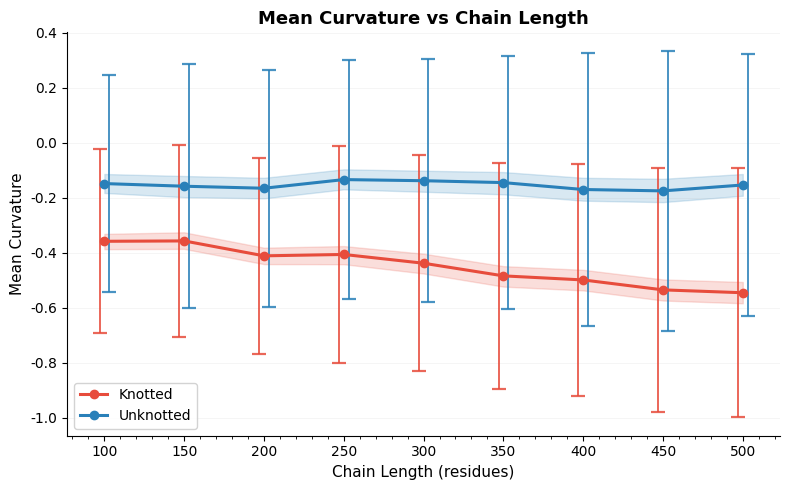
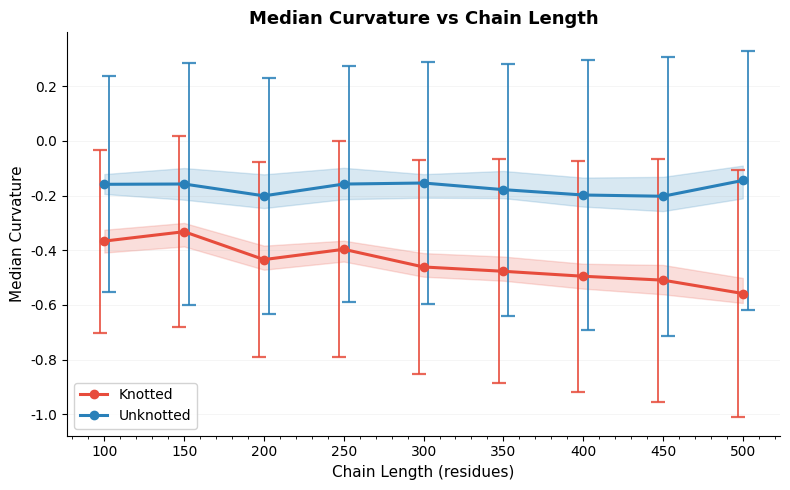
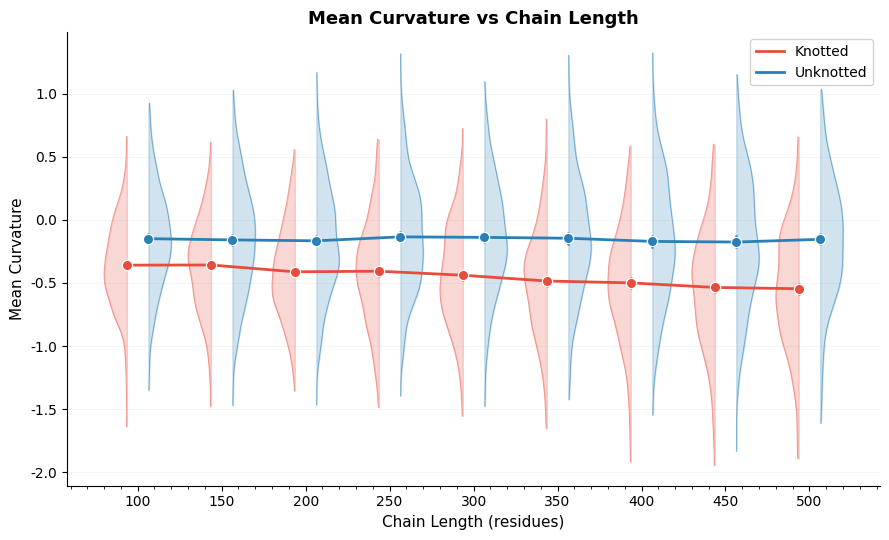
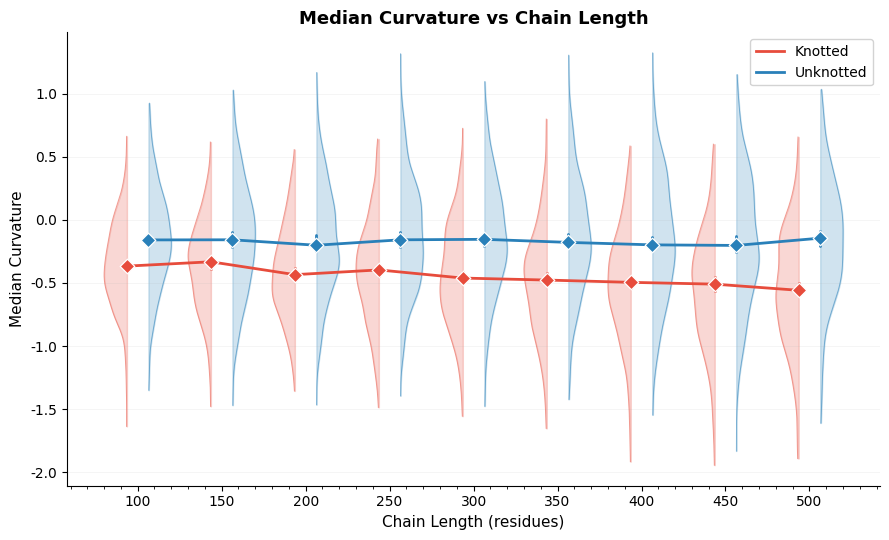
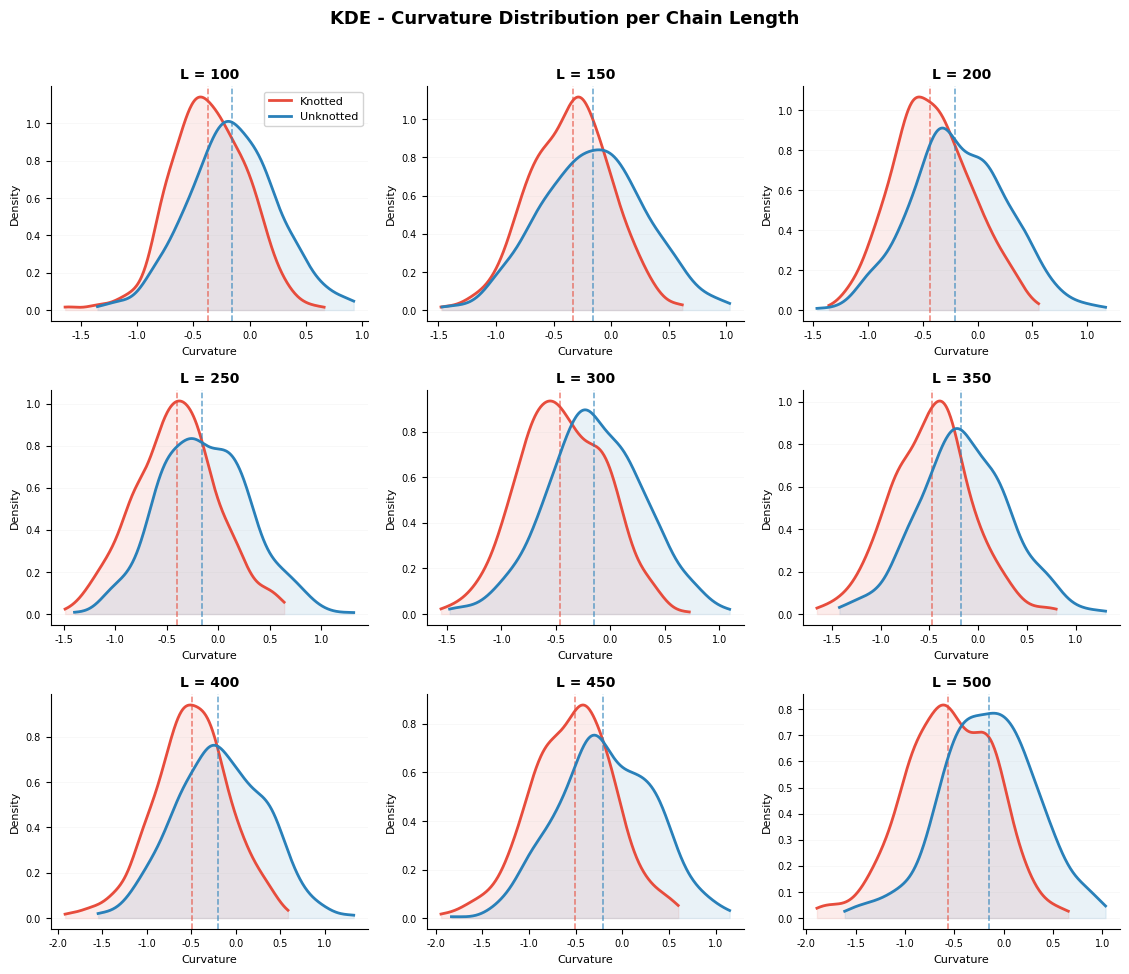
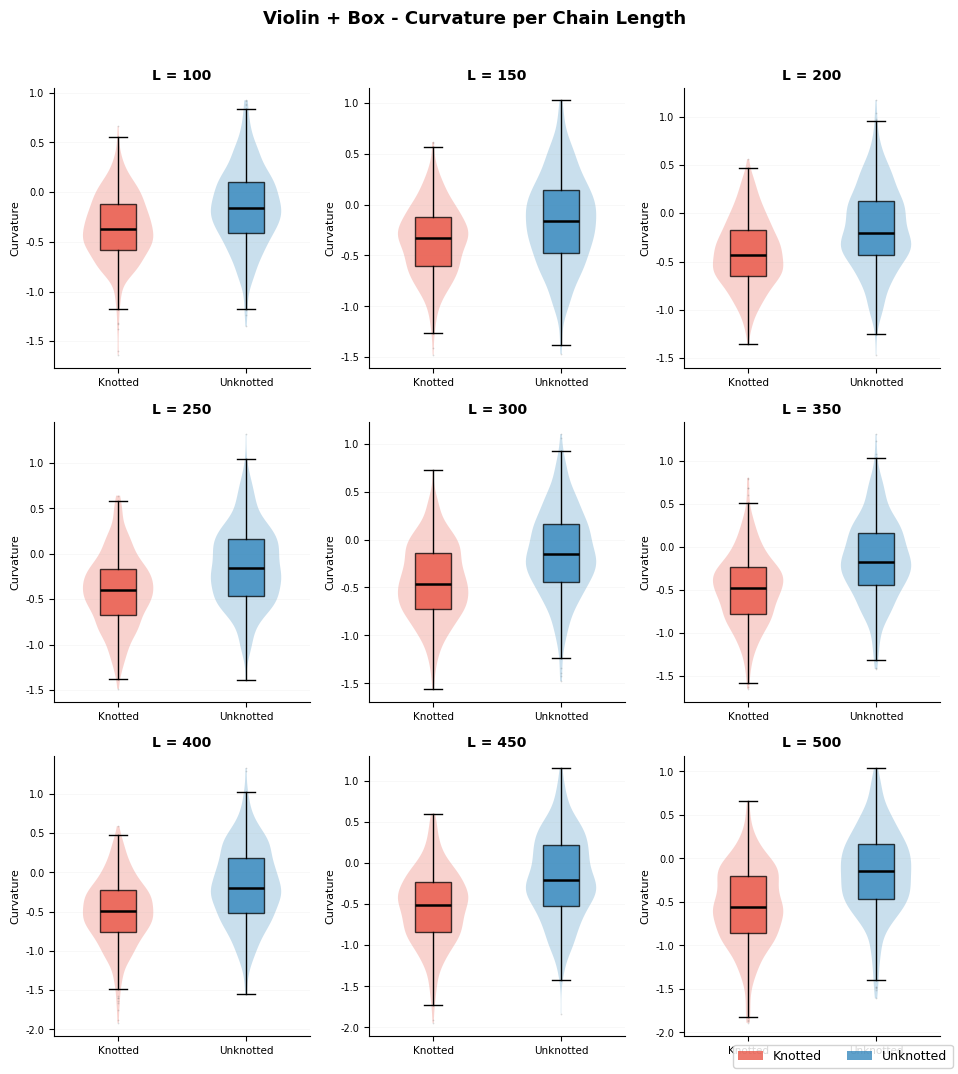

Recreate these plots in Python, in order.
"""
curvature_viz.py

Forman-Ricci curvature: knotted vs unknotted proteins across chain lengths.

Usage
-----
    from curvature_viz import (
        plot_trend_line_mean, plot_trend_line_median,
        plot_trend_violin_mean, plot_trend_violin_median,
        run_all,
    )
    plot_trend_line_mean(Df)
    plot_trend_line_mean(Df, out_path="fig.pdf")
    run_all(Df, out_dir="plots/")

DataFrame columns
-----------------
    "Curvature"  float  – Forman-Ricci curvature per protein
    "Type"       str    – "knotted" and "unknotted"
    "Length"     int    – chain length (100, 150, ..., 500)
"""

from __future__ import annotations
import warnings
from pathlib import Path

import matplotlib as mpl
import matplotlib.pyplot as plt
import matplotlib.ticker as mticker
import numpy as np
import pandas as pd
from scipy.stats import gaussian_kde

# ------------------------------------------------------------------------------------------
# Aesthetics
# ----------------------------------------------------------------------------------------------

mpl.rcParams.update({
    "font.family":       "sans-serif",
    "font.sans-serif":   ["Helvetica", "Arial", "DejaVu Sans"],
    "axes.spines.top":   False,
    "axes.spines.right": False,
    "axes.grid":         True,
    "axes.grid.axis":    "y",
    "grid.alpha":        0.18,
    "grid.linewidth":    0.5,
    "axes.linewidth":    0.8,
    "pdf.fonttype":      42,
    "ps.fonttype":       42,
})

COLORS = {"knotted": "#E74C3C", "unknotted": "#2980B9"}
TYPES  = ["knotted", "unknotted"]
DPI    = 200



def _save(fig, path):
    Path(path).parent.mkdir(parents=True, exist_ok=True)
    fig.savefig(str(path), format="pdf", dpi=DPI, bbox_inches="tight")
    plt.close(fig)
    print(f"  saved in {path}")

def _show_or_save(fig, out_path):
    _save(fig, out_path) if out_path else plt.show()

def _lengths(df, lengths, length_col):
    return sorted(df[length_col].unique()) if lengths is None else lengths

def _vals(df, L, t, curvature_col, type_col, length_col): # L in {100,150,...500}, t in ["knotted", "unknotted"],curvature_col=curvature value 
    return (df[(df[length_col] == L) & (df[type_col] == t)]
            [curvature_col].dropna().values)

def _boot_ci(vals, stat_fn, n_boot, ci, rng):
    boots = np.array([stat_fn(rng.choice(vals, len(vals), replace=True))
                      for _ in range(n_boot)])
    a = (100 - ci) / 2
    return float(np.percentile(boots, a)), float(np.percentile(boots, 100 - a))

def _compute_stats(df, lengths, curvature_col, type_col, length_col,
                   stat_fn, n_boot, ci):
    rng = np.random.default_rng(42)
    out = {}
    for t in TYPES:
        xs, centers, lo, hi, sd, all_vals = [], [], [], [], [], []
        for L in lengths:
            v = _vals(df, L, t, curvature_col, type_col, length_col)
            xs.append(L)
            all_vals.append(v)
            if len(v) < 4:
                for lst in (centers, lo, hi, sd):
                    lst.append(np.nan)
                continue
            centers.append(float(stat_fn(v)))
            sd.append(float(np.std(v, ddof=1)))
            l, h = _boot_ci(v, stat_fn, n_boot, ci, rng)
            lo.append(l); hi.append(h)
        out[t] = dict(
            xs=np.array(xs),
            centers=np.array(centers),
            lo=np.array(lo), hi=np.array(hi),
            sd=np.array(sd),
            all_vals=all_vals,
        )
    return out


# 1. plot_trend_line_mean


def plot_trend_line_mean(
    df: pd.DataFrame,
    lengths=None,
    curvature_col: str = "Curvature",
    type_col: str      = "Type",
    length_col: str    = "Length",
    n_boot: int        = 1000,
    ci: float          = 95.0,
    out_path=None,
) -> None:
    """
    Line plot - MEAN curvature vs chain length.
    Legend: Knotted / Unknotted only.
    """
    lengths = _lengths(df, lengths, length_col)
    S = _compute_stats(df, lengths, curvature_col, type_col,
                       length_col, np.mean, n_boot, ci)

    fig, ax = plt.subplots(figsize=(8, 5))
    dodge = {"knotted": -3.0, "unknotted": +3.0}

    for t in TYPES:
        col = COLORS[t]; s = S[t]; dg = dodge[t]
        # CI shade
        ax.fill_between(s["xs"], s["lo"], s["hi"], alpha=0.18, color=col)
        # ±1 SD error bars
        ax.errorbar(s["xs"] + dg, s["centers"],
                    yerr=s["sd"],
                    fmt="none", ecolor=col, elinewidth=1.4,
                    capsize=5, capthick=1.6, alpha=0.85, zorder=3)
        # trend line
        ax.plot(s["xs"], s["centers"], "-o", color=col, lw=2.2, ms=6,
                zorder=4, label=t.capitalize())

    ax.set_xlabel("Chain Length (residues)", fontsize=11)
    ax.set_ylabel("Mean Curvature", fontsize=11)
    ax.set_title("Mean Curvature vs Chain Length", fontsize=13, fontweight="bold")
    ax.set_xticks(lengths)
    ax.xaxis.set_minor_locator(mticker.AutoMinorLocator())
    ax.legend(fontsize=10, framealpha=0.85)
    fig.tight_layout()
    _show_or_save(fig, out_path)



# 2. plot_trend_line_median


def plot_trend_line_median(
    df: pd.DataFrame,
    lengths=None,
    curvature_col: str = "Curvature",
    type_col: str      = "Type",
    length_col: str    = "Length",
    n_boot: int        = 1000,
    ci: float          = 95.0,
    out_path=None,
) -> None:
    """
    Line plot - MEDIAN curvature vs chain length.
    Legend: Knotted / Unknotted only.
    """
    lengths = _lengths(df, lengths, length_col)
    S = _compute_stats(df, lengths, curvature_col, type_col,
                       length_col, np.median, n_boot, ci)

    fig, ax = plt.subplots(figsize=(8, 5))
    dodge = {"knotted": -3.0, "unknotted": +3.0}

    for t in TYPES:
        col = COLORS[t]; s = S[t]; dg = dodge[t]
        ax.fill_between(s["xs"], s["lo"], s["hi"], alpha=0.18, color=col)
        ax.errorbar(s["xs"] + dg, s["centers"],
                    yerr=s["sd"],
                    fmt="none", ecolor=col, elinewidth=1.4,
                    capsize=5, capthick=1.6, alpha=0.85, zorder=3)
        ax.plot(s["xs"], s["centers"], "-o", color=col, lw=2.2, ms=6,
                zorder=4, label=t.capitalize())

    ax.set_xlabel("Chain Length (residues)", fontsize=11)
    ax.set_ylabel("Median Curvature", fontsize=11)
    ax.set_title("Median Curvature vs Chain Length", fontsize=13, fontweight="bold")
    ax.set_xticks(lengths)
    ax.xaxis.set_minor_locator(mticker.AutoMinorLocator())
    ax.legend(fontsize=10, framealpha=0.85)
    fig.tight_layout()
    _show_or_save(fig, out_path)



# 3. plot_trend_violin_mean


def plot_trend_violin_mean(
    df: pd.DataFrame,
    lengths=None,
    curvature_col: str  = "Curvature",
    type_col: str       = "Type",
    length_col: str     = "Length",
    n_boot: int         = 1000,
    ci: float           = 95.0,
    violin_width: float = 16.0,
    bw_method: str      = "scott",
    out_path=None,
) -> None:
    """
    Violin spine - MEAN curvature vs chain length.
      - Connecting line: mean trend
    Legend: Knotted / Unknotted only.
    """
    lengths = _lengths(df, lengths, length_col)
    S = _compute_stats(df, lengths, curvature_col, type_col,
                       length_col, np.mean, n_boot, ci)

    fig, ax = plt.subplots(figsize=(9, 5.5))
    sign  = {"knotted": -1, "unknotted": +1}
    dodge = {"knotted": -violin_width * 0.4, "unknotted": +violin_width * 0.4}

    for t in TYPES:
        col = COLORS[t]; s = S[t]
        spine_pts = []

        for i, (L, vals) in enumerate(zip(lengths, s["all_vals"])):
            if len(vals) < 4:
                continue
            xc = float(L) + dodge[t]

            with warnings.catch_warnings():
                warnings.simplefilter("ignore")
                kde = gaussian_kde(vals, bw_method=bw_method)
            yr = np.linspace(vals.min(), vals.max(), 300)
            d  = kde(yr); d = d / d.max() * violin_width * 0.85
            ax.fill_betweenx(yr, xc, xc + sign[t] * d, alpha=0.22, color=col)
            ax.plot(xc + sign[t] * d, yr, lw=0.7, color=col, alpha=0.5)

            mu = s["centers"][i]
            if not np.isfinite(mu):
                continue
            ax.plot([xc, xc], [s["lo"][i], s["hi"][i]],
                    color=col, lw=2.0, solid_capstyle="round", zorder=4)
            ax.scatter(xc, mu, color=col, s=55, zorder=6,
                       edgecolors="white", linewidths=0.9)
            spine_pts.append((xc, mu))

        if spine_pts:
            px, py = zip(*spine_pts)
            ax.plot(px, py, "-", color=col, lw=2.0, zorder=3,
                    label=t.capitalize())

    ax.set_xlabel("Chain Length (residues)", fontsize=11)
    ax.set_ylabel("Mean Curvature", fontsize=11)
    ax.set_title("Mean Curvature vs Chain Length", fontsize=13, fontweight="bold")
    ax.set_xticks(lengths)
    ax.xaxis.set_minor_locator(mticker.AutoMinorLocator())
    ax.legend(fontsize=10, framealpha=0.85)
    fig.tight_layout()
    _show_or_save(fig, out_path)



# 4. plot_trend_violin_median


def plot_trend_violin_median(
    df: pd.DataFrame,
    lengths=None,
    curvature_col: str  = "Curvature",
    type_col: str       = "Type",
    length_col: str     = "Length",
    n_boot: int         = 1000,
    ci: float           = 95.0,
    violin_width: float = 16.0,
    bw_method: str      = "scott",
    out_path=None,
) -> None:
    """
    Violin spine - MEDIAN curvature vs chain length.
      - Connecting line: median trend
    Legend: Knotted / Unknotted only.
    """
    lengths = _lengths(df, lengths, length_col)
    S = _compute_stats(df, lengths, curvature_col, type_col,
                       length_col, np.median, n_boot, ci)

    fig, ax = plt.subplots(figsize=(9, 5.5))
    sign  = {"knotted": -1, "unknotted": +1}
    dodge = {"knotted": -violin_width * 0.4, "unknotted": +violin_width * 0.4}

    for t in TYPES:
        col = COLORS[t]; s = S[t]
        spine_pts = []

        for i, (L, vals) in enumerate(zip(lengths, s["all_vals"])):
            if len(vals) < 4:
                continue
            xc = float(L) + dodge[t]

            with warnings.catch_warnings():
                warnings.simplefilter("ignore")
                kde = gaussian_kde(vals, bw_method=bw_method)
            yr = np.linspace(vals.min(), vals.max(), 300)
            d  = kde(yr); d = d / d.max() * violin_width * 0.85
            ax.fill_betweenx(yr, xc, xc + sign[t] * d, alpha=0.22, color=col)
            ax.plot(xc + sign[t] * d, yr, lw=0.7, color=col, alpha=0.5)

            med = s["centers"][i]
            if not np.isfinite(med):
                continue
            ax.plot([xc, xc], [s["lo"][i], s["hi"][i]],
                    color=col, lw=2.0, solid_capstyle="round", zorder=4)
            ax.scatter(xc, med, color=col, s=55, marker="D", zorder=6,
                       edgecolors="white", linewidths=0.9)
            spine_pts.append((xc, med))

        if spine_pts:
            px, py = zip(*spine_pts)
            ax.plot(px, py, "-", color=col, lw=2.0, zorder=3,
                    label=t.capitalize())

    ax.set_xlabel("Chain Length (residues)", fontsize=11)
    ax.set_ylabel("Median Curvature", fontsize=11)
    ax.set_title("Median Curvature vs Chain Length", fontsize=13, fontweight="bold")
    ax.set_xticks(lengths)
    ax.xaxis.set_minor_locator(mticker.AutoMinorLocator())
    ax.legend(fontsize=10, framealpha=0.85)
    fig.tight_layout()
    _show_or_save(fig, out_path)




# ---------------------------------------------------------------------------------------
# 5. plot_kde_by_length
# ------------------------------------------------------------------------------------------

def plot_kde_by_length(
    df: pd.DataFrame,
    lengths=None,
    curvature_col: str = "Curvature",
    type_col: str      = "Type",
    length_col: str    = "Length",
    bw_method: str     = "scott",
    ncols: int         = 3,
    out_path=None,
) -> None:
    """
    KDE density curves - one subplot per chain length.

    Layout: 3 rows x ncols columns (default 3).
    Each subplot shows the KDE of knotted (red) and unknotted (blue)
    curvature values, with a light fill under each curve.
    Vertical dashed lines mark the group medians.
    """
    lengths = _lengths(df, lengths, length_col)
    n       = len(lengths)
    nrows   = int(np.ceil(n / ncols))

    fig, axes = plt.subplots(
        nrows, ncols,
        figsize=(ncols * 3.8, nrows * 3.2),
        sharey=False,
    )
    axes_flat = np.array(axes).flatten()

    for idx, L in enumerate(lengths):
        ax = axes_flat[idx]

        for t in TYPES:
            col  = COLORS[t]
            vals = _vals(df, L, t, curvature_col, type_col, length_col)
            if len(vals) < 3:
                continue
            with warnings.catch_warnings():
                warnings.simplefilter("ignore")
                kde = gaussian_kde(vals, bw_method=bw_method)
            xs = np.linspace(vals.min(), vals.max(), 400)
            ys = kde(xs)
            ax.plot(xs, ys, color=col, lw=2.0, label=t.capitalize())
            ax.fill_between(xs, ys, alpha=0.10, color=col)
            # median dashed line
            med = float(np.median(vals))
            ax.axvline(med, color=col, lw=1.1, ls="--", alpha=0.70)

        ax.set_title(f"L = {L}", fontsize=10, fontweight="bold")
        ax.set_xlabel("Curvature", fontsize=8)
        ax.set_ylabel("Density",   fontsize=8)
        ax.tick_params(labelsize=7)
        ax.grid(axis="y", alpha=0.15, lw=0.4)
        ax.spines["top"].set_visible(False)
        ax.spines["right"].set_visible(False)

    # hide unused axes
    for idx in range(len(lengths), len(axes_flat)):
        axes_flat[idx].set_visible(False)

    # shared legend in the first axis
    axes_flat[0].legend(fontsize=8, framealpha=0.85)

    fig.suptitle("KDE - Curvature Distribution per Chain Length",
                 fontsize=13, fontweight="bold", y=1.01)
    fig.tight_layout()
    _show_or_save(fig, out_path) 


# -----------------------------------------------------------------------------------
# 6. plot_violin_by_length
# -----------------------------------------------------------------------------------

def plot_violin_by_length(
    df: pd.DataFrame,
    lengths=None,
    curvature_col: str = "Curvature",
    type_col: str      = "Type",
    length_col: str    = "Length",
    ncols: int         = 3,
    out_path=None,
) -> None:
    """
    Violin + box - one subplot per chain length.

    Layout: 2 rows x ncols columns (default 4).
    Each subplot shows a violin + inner box for knotted (red) and
    unknotted (blue). The black horizontal bar is the median.
    """
    lengths = _lengths(df, lengths, length_col)
    n       = len(lengths)
    nrows   = int(np.ceil(n / ncols))

    fig, axes = plt.subplots(
        nrows, ncols,
        figsize=(ncols * 3.2, nrows * 3.5),
        sharey=False,
    )
    axes_flat = np.array(axes).flatten()

    for idx, L in enumerate(lengths):
        ax = axes_flat[idx]

        groups = [
            _vals(df, L, t, curvature_col, type_col, length_col)
            for t in TYPES
        ]
        colors = [COLORS[t] for t in TYPES]

        # --- violin ---
        vp = ax.violinplot(
            [g for g in groups if len(g) >= 3],
            positions=[i for i, g in enumerate(groups) if len(g) >= 3],
            widths=0.55, showmeans=False, showmedians=False,
        )
        valid_bodies = [i for i, g in enumerate(groups) if len(g) >= 3]
        for body_idx, grp_idx in enumerate(valid_bodies):
            vp["bodies"][body_idx].set_facecolor(colors[grp_idx])
            vp["bodies"][body_idx].set_alpha(0.25)
        for key in ("cmins", "cmaxes", "cbars"):
            if key in vp:
                vp[key].set_visible(False)

        # --- box ---
        valid_data  = [g for g in groups if len(g) >= 3]
        valid_pos   = [i for i, g in enumerate(groups) if len(g) >= 3]
        valid_colors = [colors[i] for i in valid_pos]

        if valid_data:
            bp = ax.boxplot(
                valid_data,
                positions=valid_pos,
                widths=0.28,
                patch_artist=True,
                showfliers=True,
                flierprops=dict(marker=".", markersize=2.5, alpha=0.30,
                                markerfacecolor="grey", markeredgewidth=0),
                medianprops=dict(color="black", lw=1.8),
            )
            for bi, col in enumerate(valid_colors):
                bp["boxes"][bi].set_facecolor(col)
                bp["boxes"][bi].set_alpha(0.75)

        ax.set_xticks([0, 1])
        ax.set_xticklabels([t.capitalize() for t in TYPES], fontsize=7.5)
        ax.set_title(f"L = {L}", fontsize=10, fontweight="bold")
        ax.set_ylabel("Curvature", fontsize=8)
        ax.tick_params(axis="y", labelsize=7)
        ax.grid(axis="y", alpha=0.15, lw=0.4)
        ax.spines["top"].set_visible(False)
        ax.spines["right"].set_visible(False)

    # hide unused axes
    for idx in range(len(lengths), len(axes_flat)):
        axes_flat[idx].set_visible(False)

    # shared colour legend
    from matplotlib.patches import Patch
    legend_handles = [
        Patch(facecolor=COLORS[t], alpha=0.75, label=t.capitalize())
        for t in TYPES
    ]
    fig.legend(handles=legend_handles, fontsize=9, framealpha=0.85,
               loc="lower right", ncol=2)

    fig.suptitle("Violin + Box - Curvature per Chain Length",
                 fontsize=13, fontweight="bold", y=1.01)
    fig.tight_layout()
    _show_or_save(fig, out_path)


# run_all


def run_all(df, lengths=None, out_dir=None):
    """Run all four plots. Pass out_dir='plots' to save as PDFs."""
    def _p(name):
        return (Path(out_dir) / f"{name}.pdf") if out_dir else None
    print("1/4  trend line   - mean ...");   plot_trend_line_mean(df,      lengths=lengths, out_path=_p("trend_line_mean"))
    print("2/4  trend line   - median ..."); plot_trend_line_median(df,    lengths=lengths, out_path=_p("trend_line_median"))
    print("3/4  trend violin - mean ...");   plot_trend_violin_mean(df,    lengths=lengths, out_path=_p("trend_violin_mean"))
    print("4/4  trend violin - median ..."); plot_trend_violin_median(df,  lengths=lengths, out_path=_p("trend_violin_median"))
    print("5/6  KDE by length ...");            plot_kde_by_length(df,          lengths=lengths, out_path=_p("kde_by_length"))
    print("6/6  violin by length ...");         plot_violin_by_length(df,       lengths=lengths, out_path=_p("violin_by_length"))
    print("Done.")



# CLI demo   python curvature_viz.py --out_dir plots/

if __name__ == "__main__":
    import argparse
    parser = argparse.ArgumentParser()
    parser.add_argument("--out_dir", default="plots_clean")
    args = parser.parse_args()

    rng = np.random.default_rng(0)
    lengths = [100, 150, 200, 250, 300, 350, 400, 450, 500]
    rows = []
    for L in lengths:
        n = 500
        k = rng.normal(loc=-0.30 - L * 0.0005, scale=0.30 + L * 0.0003, size=n)
        u = rng.normal(loc=-0.10 - L * 0.0002, scale=0.40 + L * 0.0002, size=n)
        for v in k: rows.append({"Curvature": v, "Type": "knotted",   "Length": L})
        for v in u: rows.append({"Curvature": v, "Type": "unknotted", "Length": L})

    Df = pd.DataFrame(rows)
    run_all(Df, out_dir=args.out_dir)
